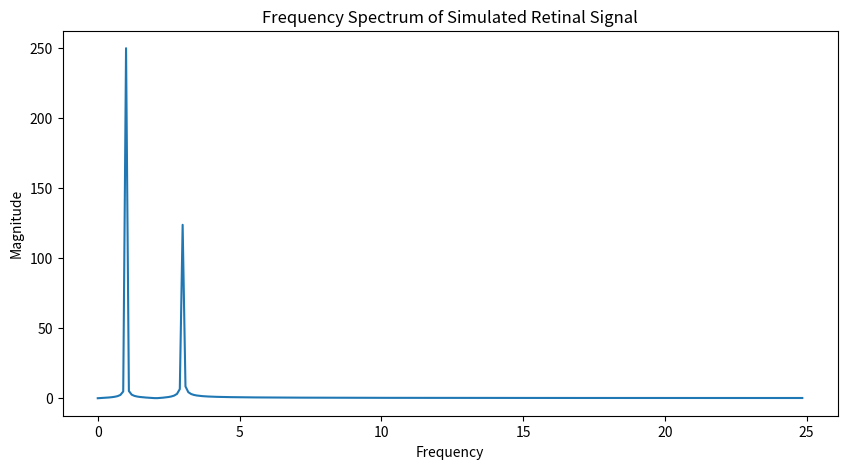

Write the Python code that produced this figure.
import numpy as np
import matplotlib.pyplot as plt

# Generate simulated retinal signal

time = np.linspace(0, 10, 500)

signal = (
    np.sin(2 * np.pi * 1 * time)
    + 0.5 * np.sin(2 * np.pi * 3 * time)
)

# Fourier Transform

fourier = np.fft.fft(signal)
frequencies = np.fft.fftfreq(len(signal), d=(time[1]-time[0]))

magnitude = np.abs(fourier)

# Plot frequency spectrum

plt.figure(figsize=(10,5))

plt.plot(frequencies[:250], magnitude[:250])

plt.title("Frequency Spectrum of Simulated Retinal Signal")
plt.xlabel("Frequency")
plt.ylabel("Magnitude")

plt.show()
